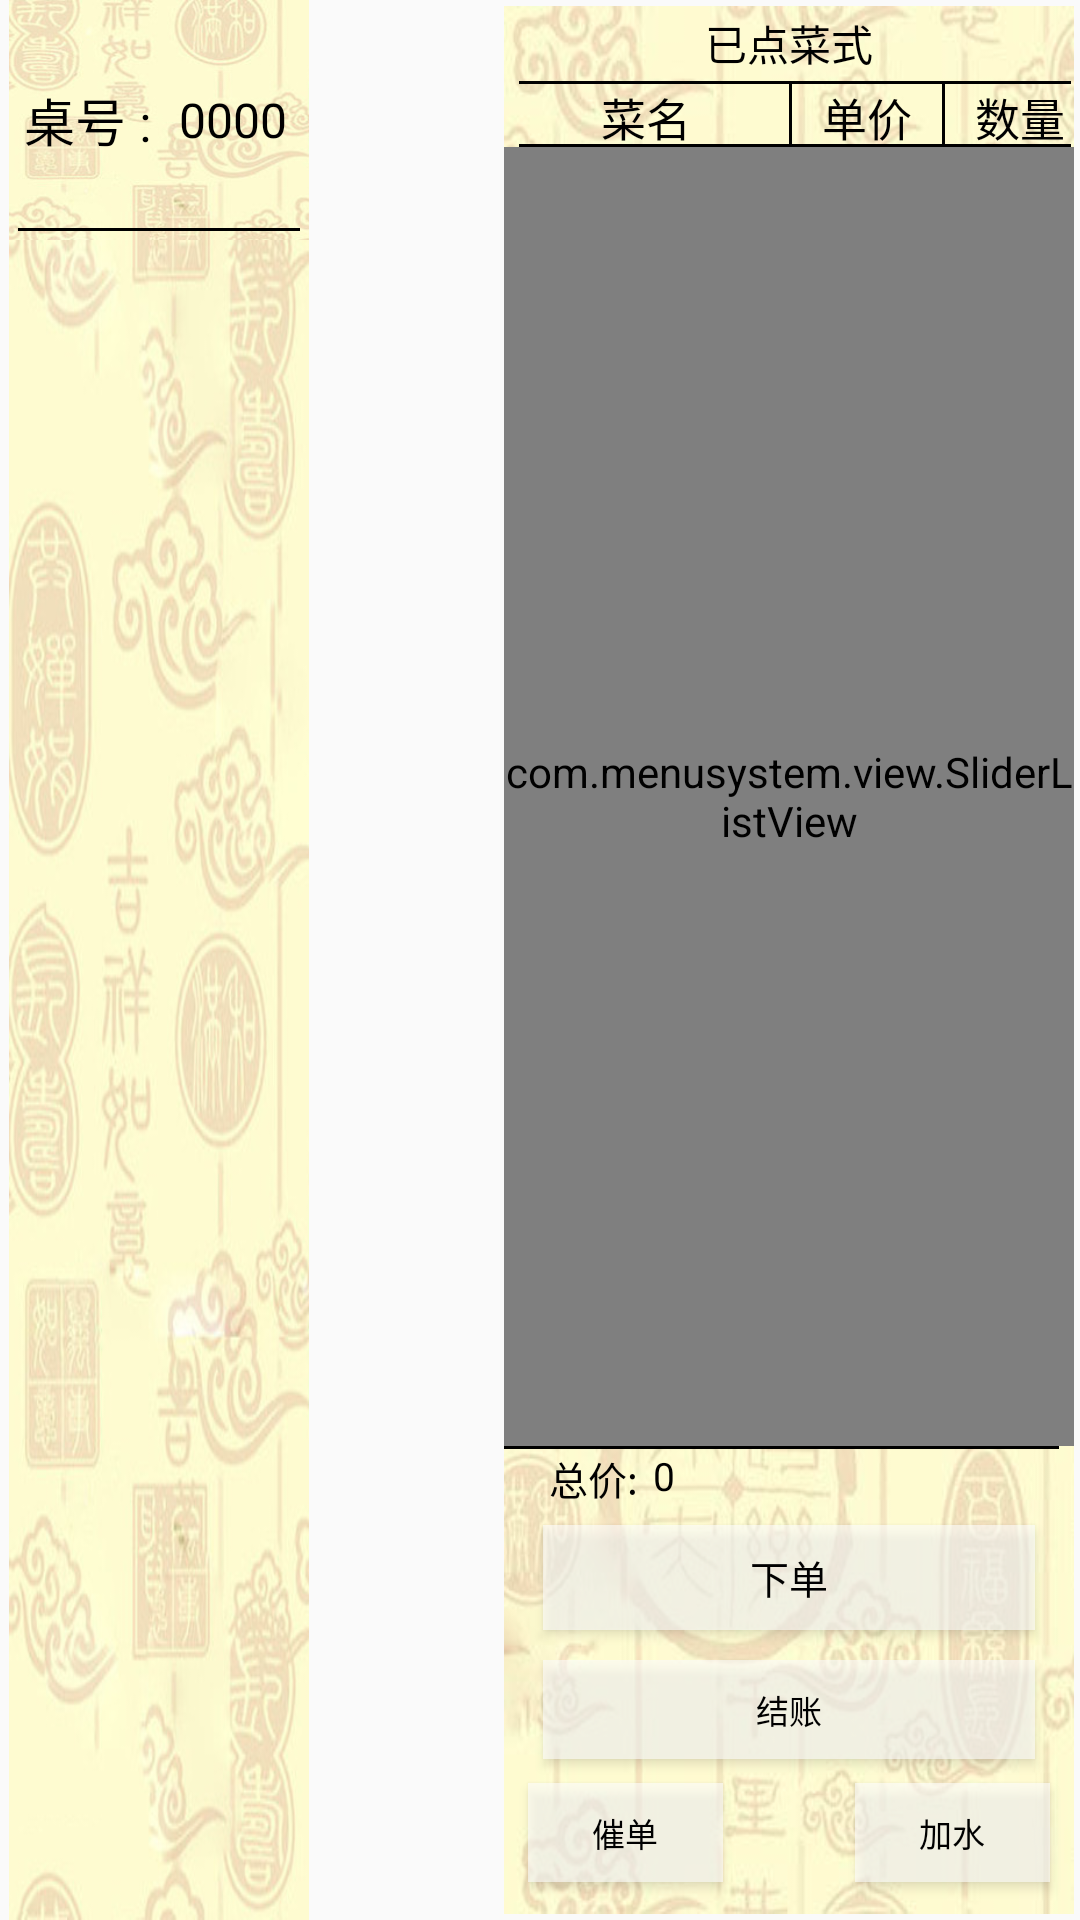

Reconstruct the res/layout file that produces this screen, plus the resources it refers to.
<!-- AndroidManifest.xml: activity theme AppTheme.NoActionBar -->
<!-- res/layout/activity_main.xml -->
<?xml version="1.0" encoding="utf-8"?>
<RelativeLayout xmlns:android="http://schemas.android.com/apk/res/android"
    xmlns:tools="http://schemas.android.com/tools"
    android:layout_width="match_parent"
    android:layout_height="match_parent"
    tools:context="com.menusystem.activity.MainActivity"
    >


    <RelativeLayout
        android:id="@+id/left_top_twodiment"
        android:layout_width="100dp"
        android:layout_height="80dp"
        android:layout_alignParentTop="true"
        android:layout_marginLeft="3dp"
        android:background="@drawable/left_menu_top">

        <TextView
            android:id="@+id/zhuohao"
            android:layout_width="wrap_content"
            android:layout_height="match_parent"
            android:layout_margin="5dp"
            android:gravity="center"
            android:text="桌号 : "
            android:textColor="@color/black"
            android:textSize="17dp" />

        <TextView
            android:id="@+id/table_number"
            android:layout_width="wrap_content"
            android:layout_height="match_parent"
            android:layout_toRightOf="@+id/zhuohao"
            android:gravity="center"
            android:text="0000"
            android:textColor="@color/black"
            android:textSize="16dp" />

        <TextView
            android:layout_width="match_parent"
            android:layout_height="1dp"
            android:layout_alignParentBottom="true"
            android:layout_margin="3dp"
            android:background="@color/black" />
    </RelativeLayout>

    <ListView
        android:id="@+id/leftmenu"
        android:layout_width="100dp"
        android:layout_height="match_parent"
        android:layout_alignParentLeft="true"
        android:layout_marginLeft="3dp"
        android:layout_below="@+id/left_top_twodiment"
        android:background="@drawable/left_menu"
        android:orientation="vertical">

    </ListView>


    <RelativeLayout
        android:id="@+id/right"
        android:layout_width="190dp"
        android:layout_height="match_parent"
        android:layout_alignParentRight="true"
        android:layout_margin="2dp"
        android:background="@drawable/right_menu"
        android:orientation="vertical">

        <TextView
            android:id="@+id/selected_menu"
            android:layout_width="match_parent"
            android:layout_height="25dp"
            android:gravity="center"
            android:text="@string/right_menu"
            android:textColor="@color/black"
            android:textSize="14dp" />

        <TextView
            android:id="@+id/fenge123"
            android:layout_width="match_parent"
            android:layout_height="1dp"
            android:layout_below="@id/selected_menu"
            android:layout_marginLeft="5dp"
            android:layout_marginRight="1dp"
            android:background="@color/black" />

        <LinearLayout
            android:id="@+id/table_layout"
            android:layout_width="match_parent"
            android:layout_height="20dp"
            android:layout_below="@+id/fenge123">

            <TextView
                android:layout_width="95dp"
                android:layout_height="wrap_content"
                android:gravity="center"
                android:text="菜名"
                android:textColor="@color/black"
                android:textSize="15dp" />

            <TextView
                android:layout_width="1dp"
                android:layout_height="match_parent"
                android:background="@color/black" />

            <TextView
                android:layout_width="50dp"
                android:layout_height="wrap_content"
                android:gravity="center"
                android:text="单价"
                android:textColor="@color/black"
                android:textSize="15dp" />

            <TextView
                android:layout_width="1dp"
                android:layout_height="match_parent"
                android:background="@color/black" />

            <TextView
                android:layout_width="50dp"
                android:layout_height="wrap_content"
                android:gravity="center"
                android:text="数量"
                android:textColor="@color/black"
                android:textSize="15dp" />
        </LinearLayout>

        <TextView
            android:id="@+id/fenge"
            android:layout_width="match_parent"
            android:layout_height="1dp"
            android:layout_below="@id/table_layout"
            android:layout_marginLeft="5dp"
            android:layout_marginRight="1dp"
            android:background="@color/black" />

        <RelativeLayout
            android:id="@+id/right_bottom_menu"
            android:layout_width="match_parent"
            android:layout_height="155dp"
            android:layout_alignParentBottom="true">

            <TextView
                android:id="@+id/prices"
                android:layout_width="wrap_content"
                android:layout_height="wrap_content"
                android:paddingLeft="15dp"
                android:text="@string/prices"
                android:textColor="@color/black"
                android:textSize="13dp" />

            <TextView
                android:id="@+id/all_prices"
                android:layout_width="wrap_content"
                android:layout_height="wrap_content"
                android:layout_toRightOf="@id/prices"
                android:paddingLeft="5dp"
                android:text="0"
                android:textColor="@color/black"
                android:textSize="13dp"

                />

            <Button
                android:id="@+id/xiadan"
                android:layout_width="match_parent"
                android:layout_height="35dp"
                android:layout_below="@id/prices"
                android:layout_marginLeft="13dp"
                android:layout_marginRight="13dp"
                android:layout_marginTop="6dp"
                android:background="@drawable/button_selector"
                android:text="@string/place_an_order"
                android:textColor="@color/black"
                android:textSize="13dp" />

            <RelativeLayout
                android:layout_width="match_parent"
                android:layout_height="match_parent"
                android:layout_below="@id/xiadan"
                android:layout_marginTop="10dp">

                <Button
                    android:id="@+id/add_water"
                    android:layout_width="65dp"
                    android:layout_height="33dp"
                    android:layout_alignParentRight="true"
                    android:layout_below="@+id/mai"
                    android:layout_marginRight="8dp"
                    android:layout_marginTop="8dp"
                    android:background="@drawable/button_selector"
                    android:text="@string/add_water"
                    android:textColor="@color/black"
                    android:textSize="11dp" />

                <Button
                    android:id="@+id/cui"
                    android:layout_width="65dp"
                    android:layout_height="33dp"
                    android:layout_below="@+id/mai"
                    android:layout_alignParentLeft="true"
                    android:layout_marginLeft="8dp"
                    android:layout_marginTop="8dp"
                    android:background="@drawable/button_selector"
                    android:text="@string/cui"
                    android:textColor="@color/black"
                    android:textSize="11dp" />

                <Button
                    android:id="@+id/mai"
                    android:layout_width="match_parent"
                    android:layout_height="33dp"
                    android:layout_alignParentRight="true"
                    android:layout_marginRight="13dp"
                    android:layout_marginLeft="13dp"
                    android:background="@drawable/button_selector"
                    android:text="@string/mai"
                    android:textColor="@color/black"
                    android:textSize="11dp" />


            </RelativeLayout>


        </RelativeLayout>

        <com.menusystem.view.SliderListView
            android:id="@+id/right_listView"
            android:layout_width="match_parent"
            android:layout_height="wrap_content"
            android:layout_above="@+id/fenge1"
            android:layout_below="@id/fenge">

        </com.menusystem.view.SliderListView>

        <TextView
            android:id="@+id/fenge1"
            android:layout_width="match_parent"
            android:layout_height="1dp"
            android:layout_above="@+id/right_bottom_menu"
            android:layout_marginRight="5dp"
            android:background="@color/black"

            />

    </RelativeLayout>

    <RelativeLayout
        android:id="@+id/MainRl"
        android:layout_width="match_parent"
        android:layout_height="match_parent"
        android:layout_centerVertical="true"
        android:layout_toLeftOf="@+id/right"
        android:layout_toRightOf="@+id/leftmenu"
        android:background="@color/transparent"></RelativeLayout>


</RelativeLayout>
<!-- resources referenced by this layout -->
<resources>
  <color name="black">#000000</color>
  <color name="transparent">#00000000</color>
  <!-- drawable button_selector (drawable) -->
  <?xml version="1.0" encoding="utf-8"?>
  <selector xmlns:android="http://schemas.android.com/apk/res/android">
  
      <item android:state_pressed="false" android:drawable="@color/white9" />
      <item android:state_pressed="true" android:drawable="@color/gray" />
      <item android:drawable="@color/white9" />
  </selector>
  <!-- drawable left_menu: png bitmap (drawable-xhdpi, 181365 bytes) -->
  <!-- drawable left_menu_top: png bitmap (drawable-xhdpi, 73086 bytes) -->
  <!-- drawable right_menu: jpg bitmap (drawable-xxhdpi, 45146 bytes) -->
  <string name="add_water">加水</string>
  <string name="cui">催单</string>
  <string name="mai">结账</string>
  <string name="place_an_order">下单</string>
  <string name="prices">总价:</string>
  <string name="right_menu">已点菜式</string>
  <style name="AppTheme.NoActionBar">
          <item name="windowActionBar">false</item>
          <item name="windowNoTitle">true</item>
      </style>
  <color name="white9">#99FFFFFF</color>
  <color name="gray">#D2D2CC</color>
</resources>
